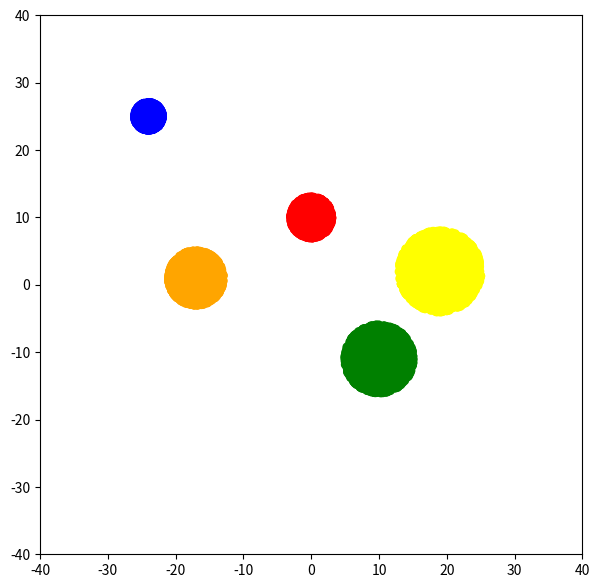

Write Python code to recreate this figure.
import numpy as np 
import matplotlib.pyplot as plt 
import random
import math
import pandas as pd

def gen_circle(sample_size, radius, cx=0, cy=0):
    r = np.random.uniform(0, 1, size=sample_size)
    angle = np.random.uniform(0, 1, size=sample_size)
    
    x = cx + radius * np.sqrt(r) * np.cos(2 * np.pi * angle)
    y = cy + radius * np.sqrt(r) * np.sin(2 * np.pi * angle)

    return x, y

N = 2500

# cluster details
radii = [3, 2, 5, 4, 6]
color_options = ['red', 'blue', 'green', 'orange', 'yellow']
centers = [(0, 10), (-24, 25), (10, -11), (-17, 1), (19, 2), (-34, 8)]
clusters = 5

X = []
Y = []
colors = []
cluster = []

plt.figure(figsize=(7,7))

for i in range(clusters):
    cx, cy = centers[i]
    x, y = gen_circle(N, radii[i], cx, cy)
    X.append(x)
    Y.append(y)
    colors.extend([color_options[i]] * N)
    cluster.extend([i] * N)

X = np.concatenate(X)
Y = np.concatenate(Y)

df = pd.DataFrame({
    'X': X,
    'Y': Y,
    'Cluster': cluster
})

df.to_csv('dataset.csv')

plt.scatter(X, Y, c=colors)
plt.xlim(-40, 40)
plt.ylim(-40, 40)

plt.show()